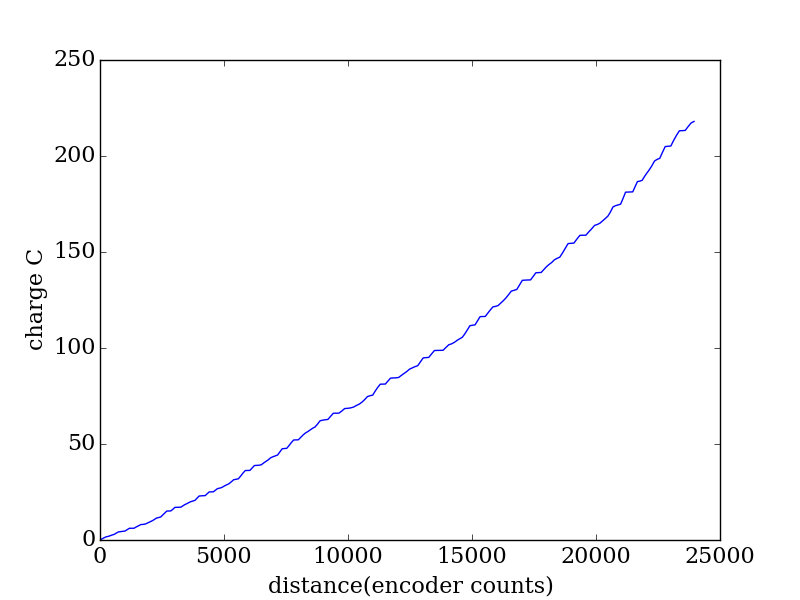

Data behind this chart, as committed beside it:
encoder, seconds, current (A), charge (C)
2029, 0.283, 0.0605, 0.01712
2107, 0.289, 1.975, 0.5709
2186, 0.295, 1.752, 0.5168
2267, 0.302, 1.635, 0.4936
2349, 0.308, 0.8071, 0.2486
2431, 0.314, 1.079, 0.339
2514, 0.322, 1.256, 0.4043
2598, 0.328, 0.9852, 0.3231
2682, 0.334, 1.792, 0.5986
2768, 0.341, 1.982, 0.676
2856, 0.347, 0.5521, 0.1916
2944, 0.353, 0.4136, 0.146
3033, 0.36, 0.2805, 0.101
3124, 0.367, 2.099, 0.7703
3215, 0.373, 1.904, 0.7101
3307, 0.38, 0.0278, 0.01056
3400, 0.386, 0.028, 0.01081
3492, 0.393, 1.72, 0.6759
3586, 0.399, 1.549, 0.6181
3677, 0.405, 1.535, 0.6218
3769, 0.413, 0.2015, 0.08322
3861, 0.419, 0.4769, 0.1998
3951, 0.425, 1.273, 0.5411
4041, 0.432, 1.283, 0.5543
4130, 0.438, 1.295, 0.5673
4218, 0.444, 1.483, 0.6585
4305, 0.452, 1.692, 0.765
4391, 0.458, 0.6522, 0.2987
4474, 0.464, 0.5324, 0.247
4557, 0.471, 2.151, 1.013
4640, 0.477, 2.243, 1.07
4723, 0.483, 2.147, 1.037
4804, 0.49, 0.0817, 0.04003
4885, 0.497, 0.0346, 0.0172
4967, 0.503, 1.741, 0.8759
5049, 0.51, 1.91, 0.9743
5131, 0.516, 0.0484, 0.02497
5211, 0.522, 0.0812, 0.04239
5293, 0.529, 0.1466, 0.07755
5374, 0.536, 1.241, 0.6651
5454, 0.542, 1.263, 0.6848
5535, 0.549, 0.8227, 0.4517
5616, 0.555, 1.067, 0.5923
5697, 0.561, 0.8337, 0.4677
5778, 0.568, 0.6253, 0.3552
5859, 0.574, 0.5141, 0.2951
5942, 0.582, 2.011, 1.17
6024, 0.588, 1.845, 1.085
6105, 0.594, 0.1676, 0.09955
6188, 0.601, 0.1226, 0.07368
6269, 0.607, 0.0539, 0.03272
6351, 0.613, 1.53, 0.9376
6432, 0.621, 1.614, 1.002
6515, 0.627, 0.0298, 0.01868
6598, 0.633, 0.0408, 0.02583
6682, 0.64, 1.279, 0.8183
6767, 0.646, 1.336, 0.8631
6855, 0.652, 0.3665, 0.239
6945, 0.659, 0.5588, 0.3682
7035, 0.666, 1.064, 0.7088
... 181 more rows
